Run: headless pygame with SDL's dummy video driver; simulated clock (each Clock.tick advances the game by its frame time, no real sleeping); random seed 0; keys injected as events and as key.get_pressed() state; no mouse input.
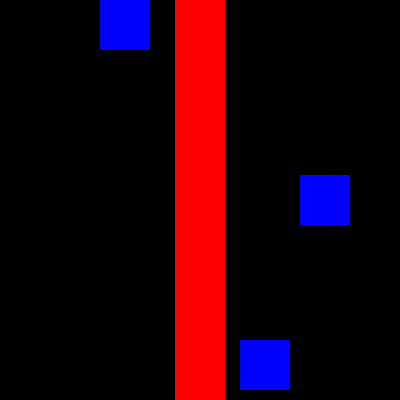
Frame 1 of 4 · flips 1–60 · no input
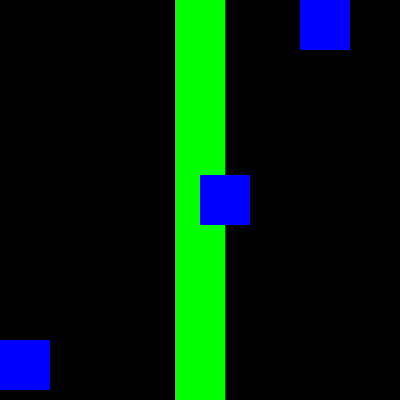
Frame 2 of 4 · flips 61–180 · tapped SPACE, RETURN · held RIGHT (→), D
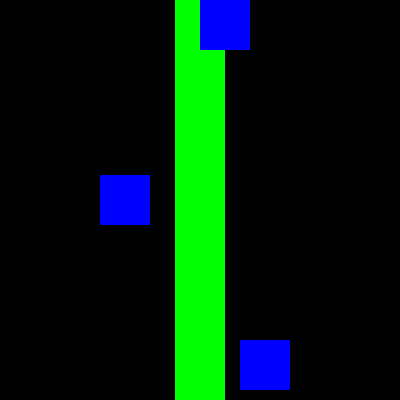
Frame 3 of 4 · flips 181–300 · held DOWN (↓), S
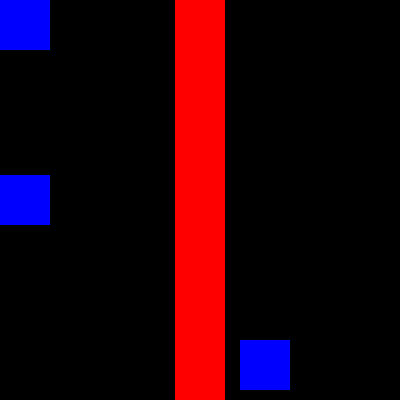
Frame 4 of 4 · flips 301–420 · held LEFT (←), A, UP (↑), W

The pygame program that drew these frames:

import pygame
import sys


pygame.init()

width, height = 400, 400
screen = pygame.display.set_mode((width, height))

red = (255, 0, 0)
green = (0, 255, 0)
blue = (0, 0, 255)

red_rect = pygame.Rect((175, 0), (50, 400))
blue_rect = pygame.Rect((0, 175), (50, 50))
blue_rect2 = pygame.Rect((0, 0), (50, 50))
blue_rect3 = pygame.Rect((0, 340), (50, 50))
blue_speed = 5
blue2_speed = 10
blue3_speed = 20
moving_right = True
moving_right2 = True
moving_right3 = True
running = True
while running:
    keys = pygame.key.get_pressed()
    for event in pygame.event.get():
        if event.type == pygame.QUIT:
            running = False
        if keys[pygame.K_ESCAPE]:
            sys.exit(0)

    if moving_right:
        blue_rect.x += blue_speed
        if blue_rect.right >= width:
            moving_right = False
    else:
        blue_rect.x -= blue_speed
        if blue_rect.left <= 0:
            moving_right = True
    
    if moving_right2:
        blue_rect2.x += blue2_speed
        if blue_rect2.right >= width:
            moving_right2 = False
    else: 
        blue_rect2.x -= blue2_speed
        if blue_rect2.left <= 0:
            moving_right2 = True
    
    if moving_right3:
        blue_rect3.x += blue3_speed
        if blue_rect3.right >= width:
            moving_right3 = False
    else:
        blue_rect3.x -= blue3_speed
        if blue_rect3.left <= 0:
            moving_right3 = True


    if blue_rect.colliderect(red_rect) or blue_rect2.colliderect(red_rect) or blue_rect3.colliderect(red_rect):
        red_color = green
    else:
        red_color = red

    screen.fill((0, 0, 0))
    pygame.draw.rect(screen, red_color, red_rect)
    pygame.draw.rect(screen, blue, blue_rect)
    pygame.draw.rect(screen, blue, blue_rect2)
    pygame.draw.rect(screen, blue, blue_rect3)
    pygame.display.flip()
    pygame.time.Clock().tick(30)

pygame.quit()
sys.exit()
